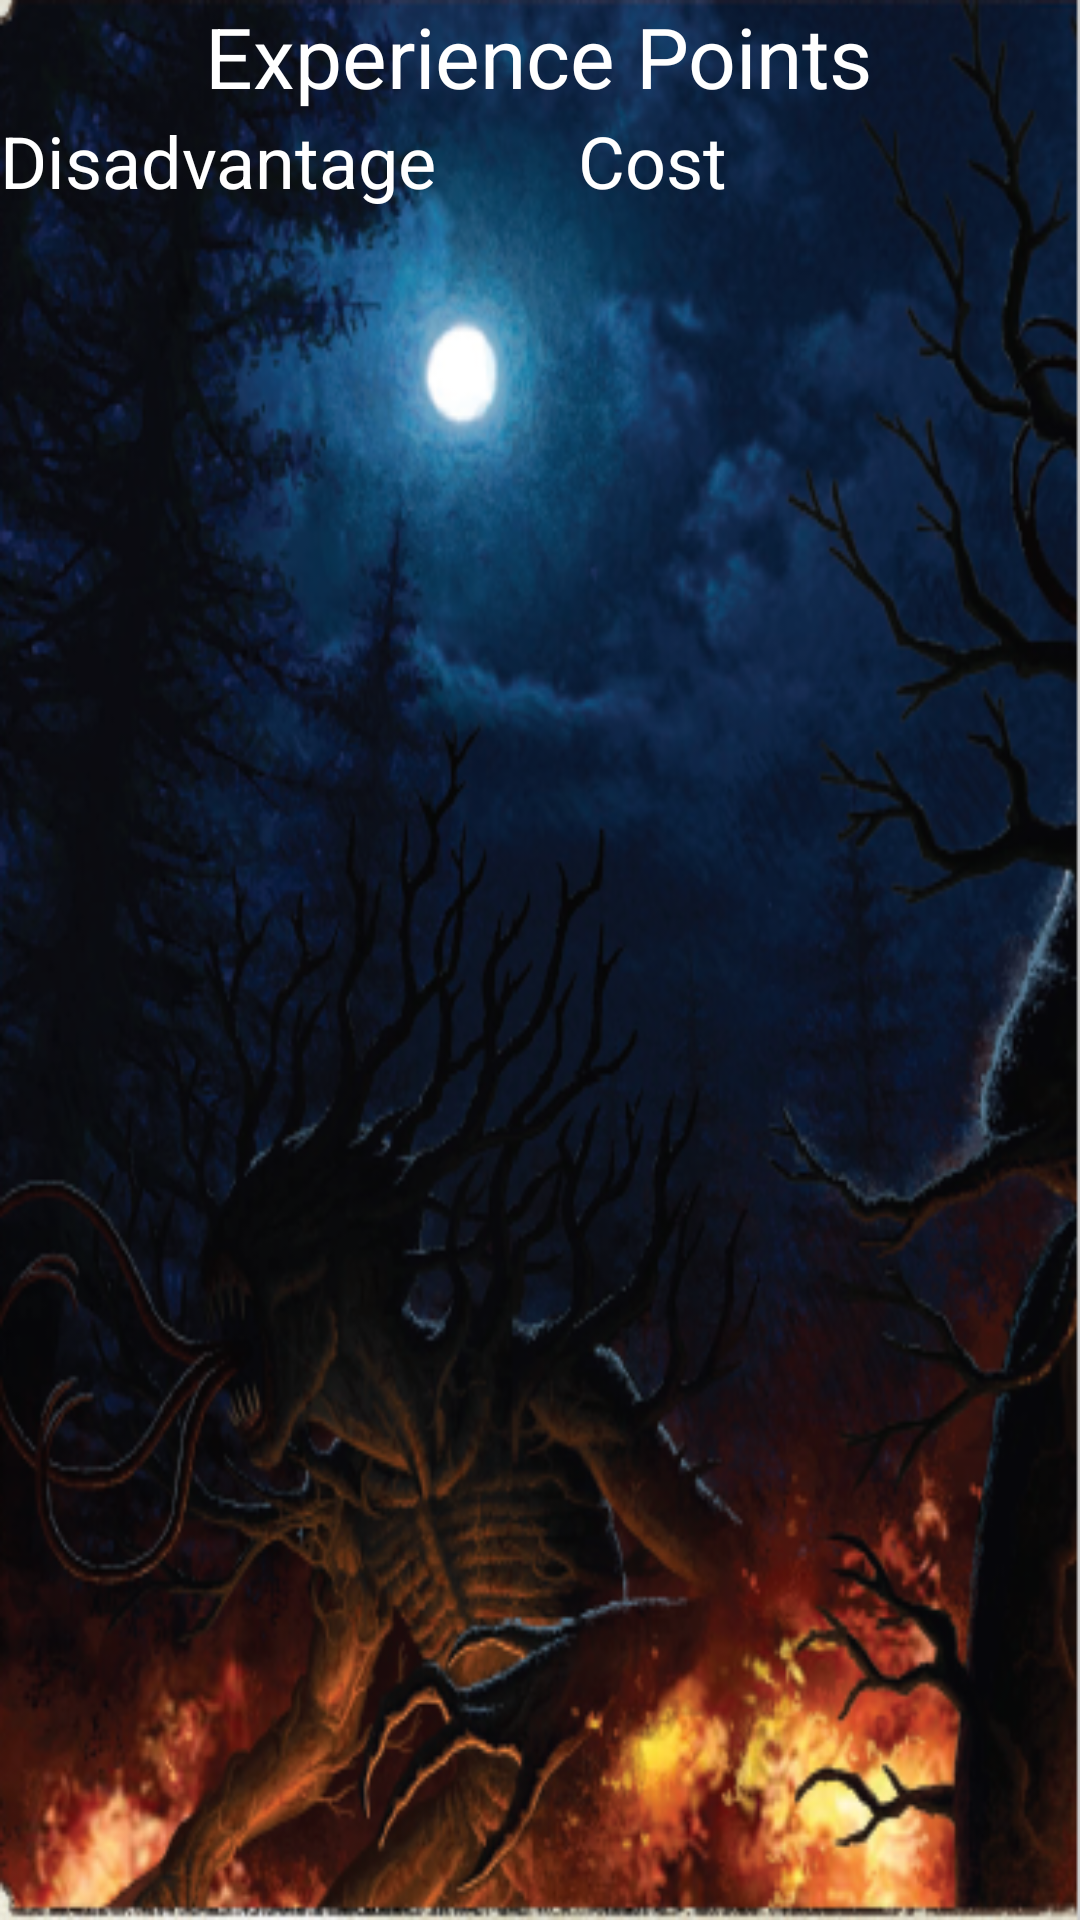

Write the Android layout XML for this screen, with the resource values it uses.
<!-- AndroidManifest.xml: application theme Theme.MyApplication -->
<!-- res/layout/activity_disadvantages.xml -->
<?xml version="1.0" encoding="utf-8"?>
<androidx.constraintlayout.widget.ConstraintLayout xmlns:android="http://schemas.android.com/apk/res/android"
    xmlns:app="http://schemas.android.com/apk/res-auto"
    xmlns:tools="http://schemas.android.com/tools"
    android:layout_width="match_parent"
    android:layout_height="match_parent"
    android:background="@drawable/fonto16"
    tools:context=".DisadvantagesActivity">

    <androidx.core.widget.NestedScrollView
        android:layout_width="0dp"
        android:layout_height="0dp"
        android:fillViewport="true"
        app:layout_constraintBottom_toBottomOf="parent"
        app:layout_constraintEnd_toEndOf="parent"
        app:layout_constraintStart_toStartOf="parent"
        app:layout_constraintTop_toBottomOf="@+id/textdisadvexp">

        <TableLayout
            android:id="@+id/disadvtable"
            android:layout_width="match_parent"
            android:layout_height="wrap_content" >

            <TableRow
                android:layout_width="match_parent"
                android:layout_height="match_parent">

                <TextView
                    android:id="@+id/textView"
                    android:layout_width="match_parent"
                    android:layout_height="match_parent"
                    android:layout_weight="0.2"
                    android:text="Disadvantage"
                    android:textColor="@color/white"
                    android:textSize="24sp" />

                <TextView
                    android:id="@+id/textView2"
                    android:layout_width="wrap_content"
                    android:layout_height="wrap_content"
                    android:layout_weight="0.5"
                    android:text="@string/cost"
                    android:textColor="@color/white"
                    android:textSize="24sp" />
            </TableRow>
        </TableLayout>
    </androidx.core.widget.NestedScrollView>


    <TextView
        android:id="@+id/textdisadvexp"
        android:layout_width="wrap_content"
        android:layout_height="wrap_content"
        android:text="@string/experience_points"
        android:textColor="@color/white"
        android:textSize="28sp"
        app:layout_constraintEnd_toEndOf="parent"
        app:layout_constraintHorizontal_bias="0.497"
        app:layout_constraintStart_toStartOf="parent"
        app:layout_constraintTop_toTopOf="parent" />


</androidx.constraintlayout.widget.ConstraintLayout>
<!-- resources referenced by this layout -->
<resources>
  <color name="white">#FFFFFFFF</color>
  <!-- drawable fonto16: png bitmap (drawable, 265678 bytes) -->
  <string name="cost">Cost</string>
  <string name="experience_points">Experience Points</string>
  <style name="Theme.MyApplication" parent="Theme.MaterialComponents.DayNight.DarkActionBar">
          <item name="android:forceDarkAllowed" tools:targetApi="q">false</item>
          
          <item name="android:windowBackground">@color/purple_200</item>
          <item name="colorPrimary">@color/black</item>
          <item name="colorPrimaryVariant">@color/purple_700</item>
          <item name="colorOnPrimary">@color/white</item>
          
          <item name="colorSecondary">@color/teal_200</item>
          <item name="colorSecondaryVariant">@color/teal_700</item>
          <item name="colorOnSecondary">@color/black</item>
          
          <item name="android:statusBarColor" tools:targetApi="q">?attr/colorPrimaryVariant</item>
          
      </style>
  <color name="purple_200">#FFBB86FC</color>
  <color name="black">#FF000000</color>
  <color name="purple_700">#FF3700B3</color>
  <color name="teal_200">#FF03DAC5</color>
  <color name="teal_700">#FF018786</color>
</resources>
